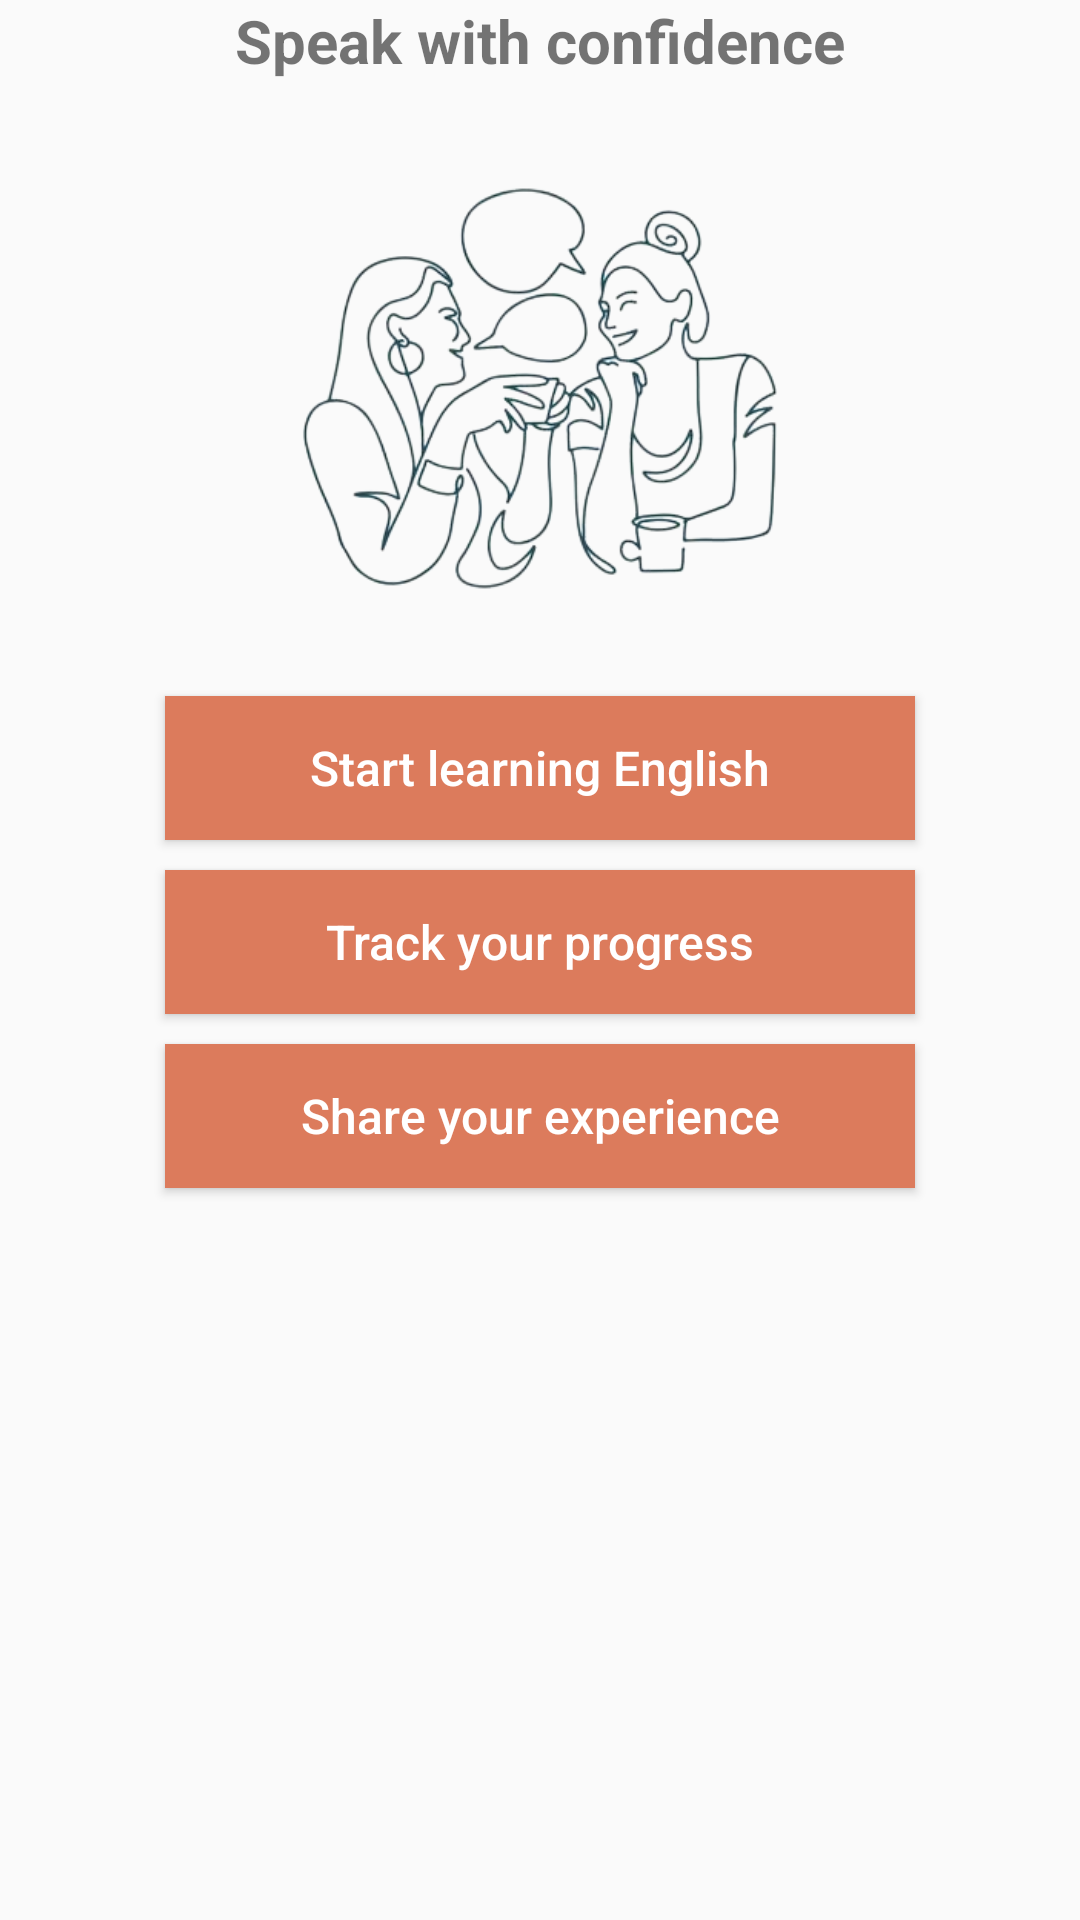

The Android layout XML behind this screen, and the referenced resources:
<!-- AndroidManifest.xml: application theme TourLingo -->
<!-- res/layout/activity_home.xml -->
<?xml version="1.0" encoding="utf-8"?>
<androidx.constraintlayout.widget.ConstraintLayout xmlns:android="http://schemas.android.com/apk/res/android"
    xmlns:app="http://schemas.android.com/apk/res-auto"
    xmlns:tools="http://schemas.android.com/tools"
    android:layout_width="match_parent"
    android:layout_height="match_parent"
    tools:context=".Home">

    <TextView
        android:id="@+id/tvTitle"
        android:layout_width="wrap_content"
        android:layout_height="wrap_content"
        android:text="Speak with confidence"
        app:layout_constraintTop_toTopOf="parent"
        app:layout_constraintLeft_toLeftOf="parent"
        app:layout_constraintRight_toRightOf="parent"
        android:textSize="20sp"
        android:textStyle="bold"/>

    <Button
        android:id="@+id/btnLearn"
        android:layout_width="250dp"
        android:layout_height="wrap_content"
        android:background="@drawable/button_selector"
        android:text="Start learning English"
        android:textColor="@color/white"
        android:textAllCaps="false"
        android:textSize="16sp"
        app:layout_constraintTop_toBottomOf="@id/imageView"
        app:layout_constraintLeft_toLeftOf="parent"
        app:layout_constraintRight_toRightOf="parent"
        tools:layout_editor_absoluteY="227dp" />

    <Button
        android:id="@+id/btnProgress"
        android:layout_width="250dp"
        android:layout_height="wrap_content"
        android:text="Track your progress"
        android:textColor="@color/white"
        app:layout_constraintTop_toBottomOf="@id/btnLearn"
        app:layout_constraintLeft_toLeftOf="parent"
        app:layout_constraintRight_toRightOf="parent"
        android:layout_marginTop="10dp"
        android:textAllCaps="false"
        android:textSize="16sp"
        android:background="@drawable/button_selector"/>

    <Button
        android:id="@+id/btnSocial"
        android:layout_width="250dp"
        android:layout_height="wrap_content"
        android:text="Share your experience"
        android:textColor="@color/white"
        app:layout_constraintTop_toBottomOf="@id/btnProgress"
        app:layout_constraintLeft_toLeftOf="parent"
        app:layout_constraintRight_toRightOf="parent"
        android:layout_marginTop="10dp"
        android:textAllCaps="false"
        android:textSize="16sp"
        android:background="@drawable/button_selector"/>

    <ImageView
        android:id="@+id/imageView"
        android:layout_width="228dp"
        android:layout_height="205dp"
        app:srcCompat="@drawable/coffee_convo2"
        tools:layout_editor_absoluteX="91dp"
        tools:layout_editor_absoluteY="22dp"
        app:layout_constraintTop_toBottomOf="@id/tvTitle"
        app:layout_constraintLeft_toLeftOf="parent"
        app:layout_constraintRight_toRightOf="parent"/>





















</androidx.constraintlayout.widget.ConstraintLayout>
<!-- resources referenced by this layout -->
<resources>
  <!-- drawable button_selector (drawable) -->
  <?xml version="1.0" encoding="utf-8"?>
  
  <selector xmlns:android="http://schemas.android.com/apk/res/android">
      <item android:state_pressed="true" android:drawable="@drawable/button_pressed"></item>
      <item android:state_pressed="false" android:drawable="@drawable/button_released"></item>
  </selector>
  <!-- drawable coffee_convo2: png bitmap (drawable, 86863 bytes) -->
  <style name="TourLingo" parent="Theme.AppCompat.DayNight.NoActionBar">
          
          <item name="colorPrimary">#F46C41</item>
          <item name="colorPrimaryVariant">#FFFFFF</item>
          <item name="colorOnPrimary">@color/white</item>
          
          <item name="colorSecondary">@color/black</item>
          <item name="colorSecondaryVariant">#FF5722</item>
          <item name="colorOnSecondary">@color/black</item>
          
          <item name="android:statusBarColor">#0F1011</item>
          
      </style>
  <!-- drawable button_pressed (drawable) -->
  <?xml version="1.0" encoding="utf-8"?>
  
  <shape xmlns:android="http://schemas.android.com/apk/res/android">
      <solid android:color="#CD603D"></solid>
      <corners android:radius="0dp"></corners>
  </shape>
  <!-- drawable button_released (drawable) -->
  <?xml version="1.0" encoding="utf-8"?>
  
  <shape xmlns:android="http://schemas.android.com/apk/res/android">
      <solid android:color="#DC7B5C"></solid>
      <corners android:radius="0dp"></corners>
  </shape>
  <!-- not gathered from this repository: default colours our renderer supplied (Android Studio template values) -->
  <color name="black">#FF000000</color>
  <color name="white">#FFFFFFFF</color>
</resources>
